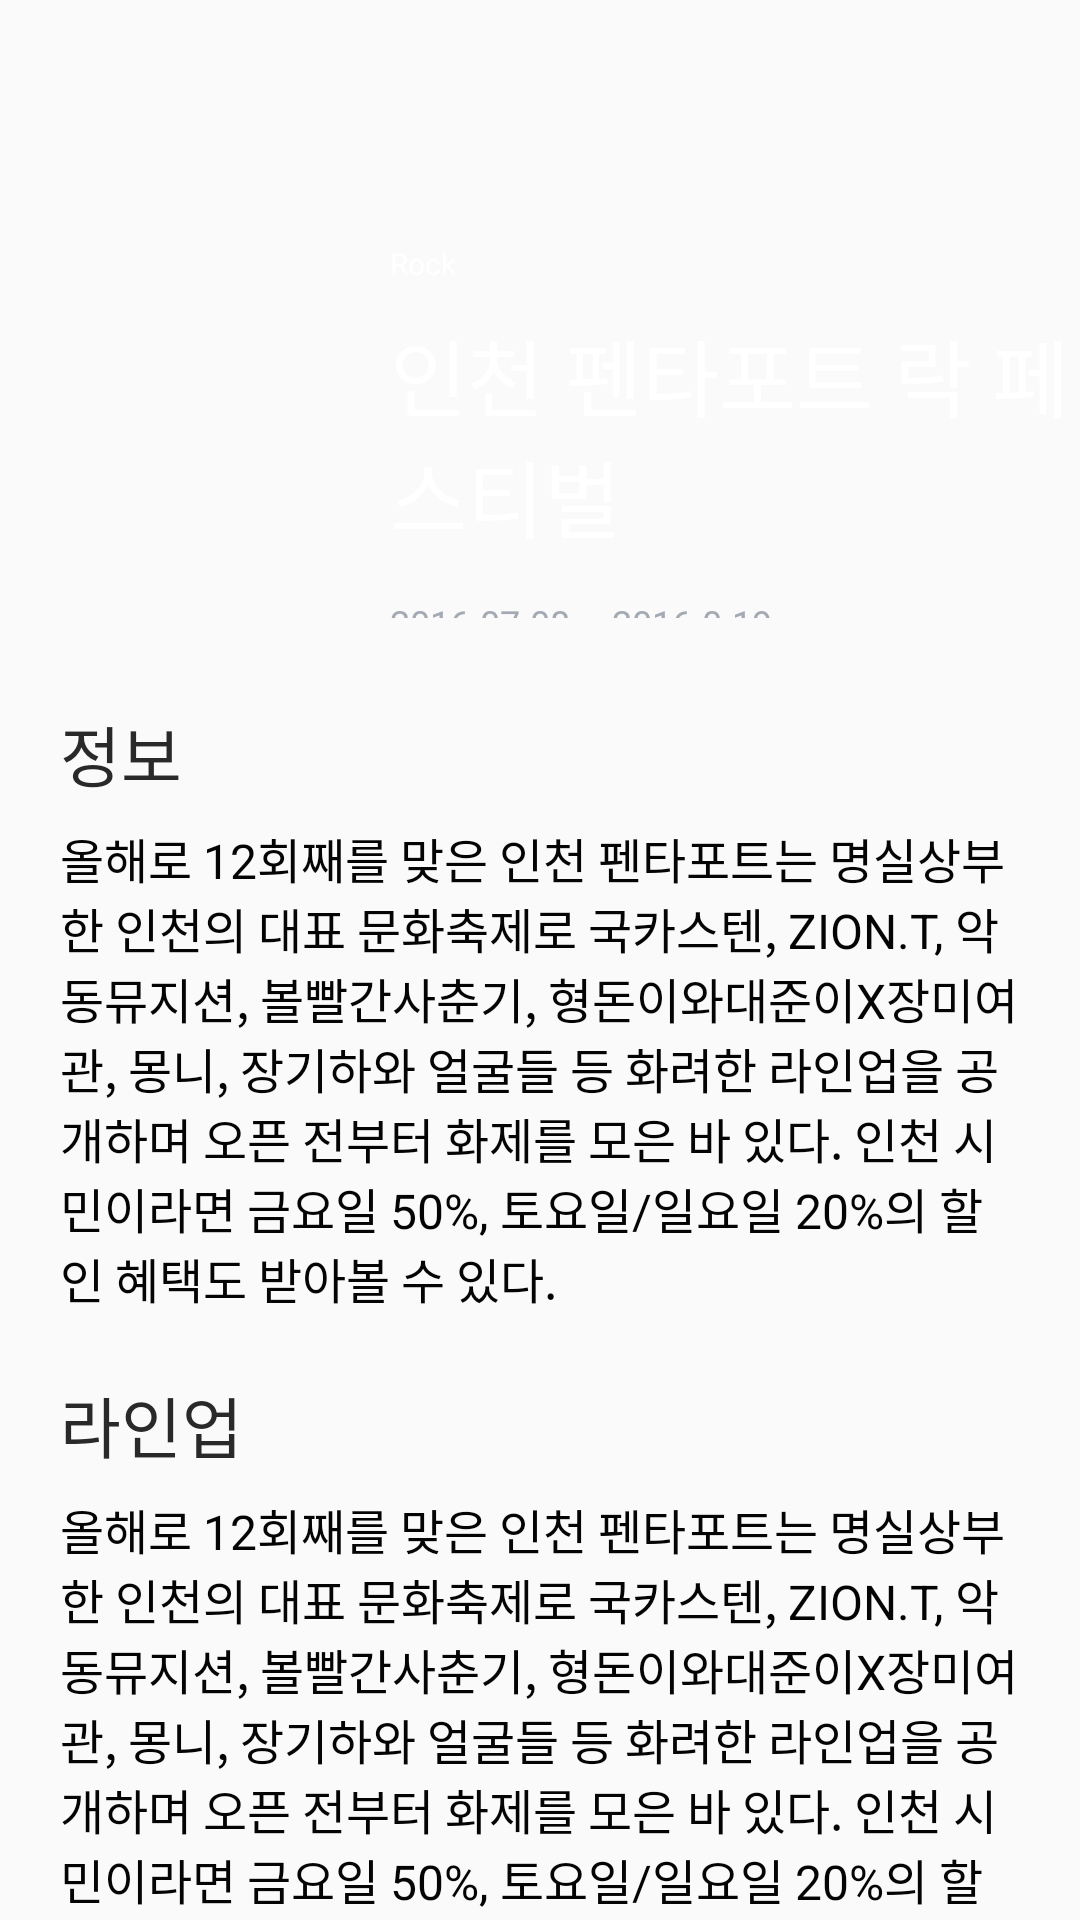

Android layout source for this screen:
<!-- AndroidManifest.xml: application theme AppTheme -->
<!-- res/layout/activity_festival_detail2.xml -->
<?xml version="1.0" encoding="utf-8"?>
<LinearLayout xmlns:android="http://schemas.android.com/apk/res/android"
    xmlns:app="http://schemas.android.com/apk/res-auto"
    android:layout_width="match_parent"
    android:layout_height="match_parent"
    android:orientation="vertical">

    <RelativeLayout
        android:layout_width="match_parent"
        android:layout_height="wrap_content">

        <ImageView
            android:id="@+id/iv_festival2_background"
            android:layout_width="match_parent"
            android:layout_height="173dp"/>
        <android.support.design.widget.AppBarLayout
            android:id="@+id/appbar_festival2"
            android:layout_width="match_parent"
            android:layout_height="wrap_content"
            android:layout_alignParentStart="true"
            android:layout_alignParentTop="true"
            android:layout_centerVertical="true"
            android:background="@android:color/transparent">


            <android.support.v7.widget.Toolbar
                android:id="@+id/festival2_toolbar"
                android:layout_width="match_parent"
                android:layout_height="?attr/actionBarSize"
                android:layout_alignParentStart="true"
                android:layout_alignParentTop="true"
                android:background="@android:color/transparent"
                android:minHeight="?attr/actionBarSize"></android.support.v7.widget.Toolbar>
        </android.support.design.widget.AppBarLayout>

        <LinearLayout
            android:layout_width="match_parent"
            android:layout_height="wrap_content"
            android:layout_below="@+id/appbar_festival2"
            android:layout_marginTop="25dp"
            android:orientation="horizontal"
            android:paddingLeft="22dp">

            <ImageView
                android:id="@+id/iv_festival2_detail"
                android:layout_width="86dp"
                android:layout_height="125dp" />

            <LinearLayout
                android:layout_width="match_parent"
                android:layout_height="match_parent"
                android:gravity="center_vertical"
                android:orientation="vertical"
                android:paddingLeft="22dp">

                <TextView
                    android:layout_width="wrap_content"
                    android:layout_height="wrap_content"
                    android:text="Rock"
                    android:textColor="@color/colorWhite"
                    android:textSize="10sp" />

                <TextView
                    android:layout_width="wrap_content"
                    android:layout_height="wrap_content"
                    android:layout_marginTop="10dp"
                    android:text="인천 펜타포트 락 페스티벌"
                    android:textColor="@color/colorWhite"
                    android:textSize="28sp" />

                <TextView
                    android:layout_width="wrap_content"
                    android:layout_height="wrap_content"
                    android:layout_marginTop="14dp"
                    android:text="2016.07.08 ~ 2016.0.19"
                    android:textColor="#a4aab3"
                    android:textSize="12sp" />
            </LinearLayout>
        </LinearLayout>
    </RelativeLayout>

    <LinearLayout
        android:layout_marginTop="29dp"
        android:orientation="vertical"
        android:paddingLeft="20dp"
        android:paddingRight="20dp"
        android:layout_width="match_parent"
        android:layout_height="wrap_content">
        <TextView
            android:text="정보"
            android:textColor="#292929"
            android:textSize="22sp"
            android:layout_width="wrap_content"
            android:layout_height="wrap_content" />

        <TextView
            android:text="올해로 12회째를 맞은 인천 펜타포트는 명실상부한 인천의 대표 문화축제로 국카스텐, ZION.T, 악동뮤지션, 볼빨간사춘기, 형돈이와대준이X장미여관, 몽니, 장기하와 얼굴들 등 화려한 라인업을 공개하며 오픈 전부터 화제를 모은 바 있다. 인천 시민이라면 금요일 50%, 토요일/일요일 20%의 할인 혜택도 받아볼 수 있다."
            android:textColor="#040404"
            android:textSize="16sp"
            android:layout_marginTop="7dp"
            android:layout_width="wrap_content"
            android:layout_height="wrap_content" />

        <TextView
            android:text="라인업"
            android:textColor="#292929"
            android:textSize="22sp"
            android:layout_marginTop="21dp"
            android:layout_width="wrap_content"
            android:layout_height="wrap_content" />

        <TextView
            android:text="올해로 12회째를 맞은 인천 펜타포트는 명실상부한 인천의 대표 문화축제로 국카스텐, ZION.T, 악동뮤지션, 볼빨간사춘기, 형돈이와대준이X장미여관, 몽니, 장기하와 얼굴들 등 화려한 라인업을 공개하며 오픈 전부터 화제를 모은 바 있다. 인천 시민이라면 금요일 50%, 토요일/일요일 20%의 할인 혜택도 받아볼 수 있다."
            android:textColor="#040404"
            android:textSize="16sp"
            android:layout_marginTop="7dp"
            android:layout_width="wrap_content"
            android:layout_height="wrap_content" />
    </LinearLayout>

    <LinearLayout
        android:layout_width="match_parent"
        android:layout_height="match_parent"
        android:layout_marginTop="20dp"
        android:orientation="vertical"
        android:paddingLeft="20dp">

        <LinearLayout
            android:layout_width="match_parent"
            android:layout_height="wrap_content"
            android:orientation="horizontal">

            <TextView
                android:layout_width="0dp"
                android:layout_height="wrap_content"
                android:layout_weight="1"
                android:text="대화방"
                android:textColor="#222222"
                android:textSize="22sp" />

            <TextView
                android:layout_width="wrap_content"
                android:layout_height="wrap_content"
                android:layout_marginRight="20dp"
                android:text="전체보기 >"
                android:textColor="#222222"
                android:textSize="12sp" />
        </LinearLayout>

        <android.support.v7.widget.RecyclerView
            android:id="@+id/rv_festival2_gachi"
            android:layout_width="match_parent"
            android:layout_height="wrap_content"
            android:layout_marginTop="24dp"
            android:overScrollMode="never" />
    </LinearLayout>
</LinearLayout>
<!-- resources referenced by this layout -->
<resources>
  <color name="colorWhite">#FFFFFF</color>
  <style name="AppTheme" parent="Theme.AppCompat.Light.DarkActionBar">
          
          <item name="colorPrimary">@color/colorPrimary</item>
          <item name="colorPrimaryDark">@color/colorPrimaryDark</item>
          <item name="colorAccent">@color/colorAccent</item>
      </style>
  <color name="colorPrimary">#4F2CFA</color>
  <color name="colorPrimaryDark">#303F9F</color>
  <color name="colorAccent">#FF4081</color>
</resources>
